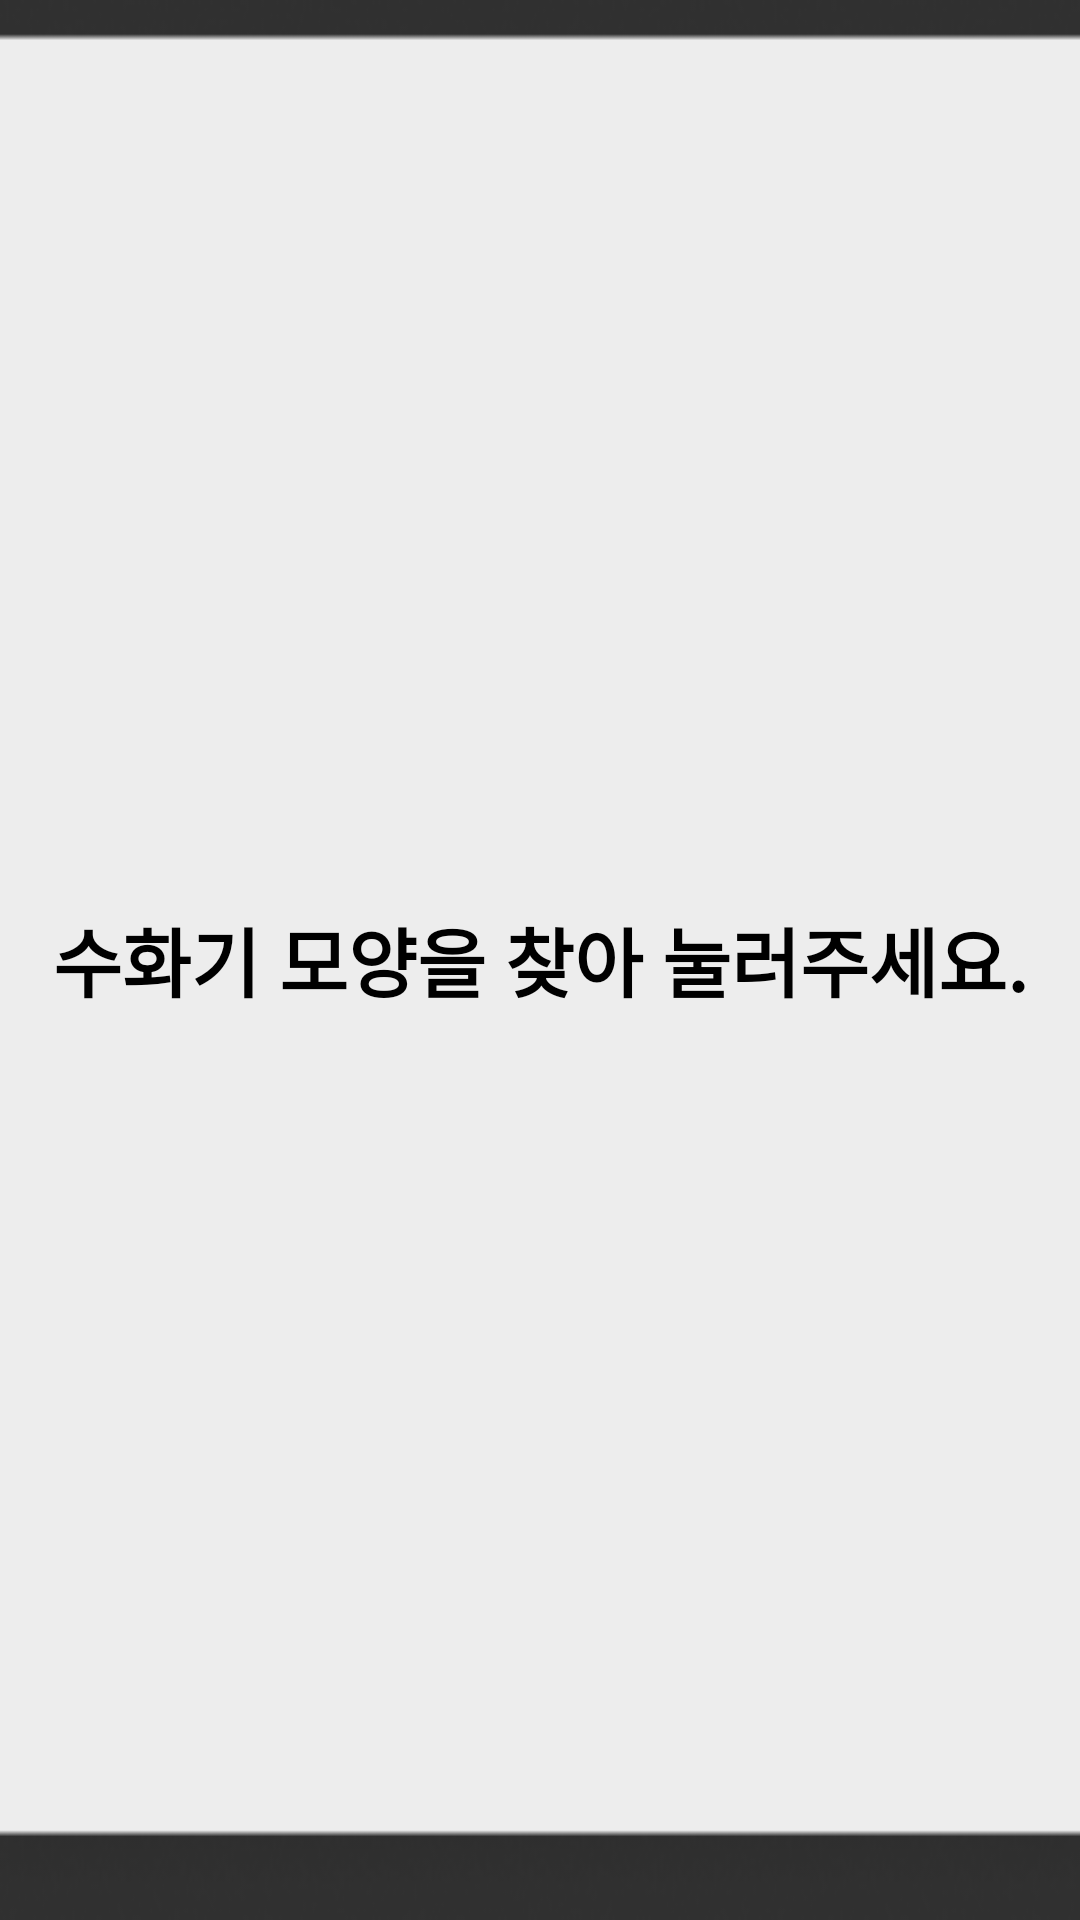

Write the Android layout XML for this screen, with the resource values it uses.
<!-- AndroidManifest.xml: application theme Theme.AppCompat.NoActionBar -->
<!-- res/layout/fragment_call2.xml -->
<?xml version="1.0" encoding="utf-8"?>
<androidx.constraintlayout.widget.ConstraintLayout xmlns:android="http://schemas.android.com/apk/res/android"
    android:layout_width="match_parent"
    android:layout_height="match_parent">

    <TextView
        android:layout_width="match_parent"
        android:layout_height="match_parent"
        android:text="수화기 모양을 찾아 눌러주세요."
        android:background="@drawable/background"
        android:gravity="center"
        android:textColor="@color/black"
        android:textSize="25sp"
        android:textStyle="bold"
        />

</androidx.constraintlayout.widget.ConstraintLayout>
<!-- resources referenced by this layout -->
<resources>
  <color name="black">#FF000000</color>
  <!-- drawable background: png bitmap (drawable, 4361 bytes) -->
</resources>
